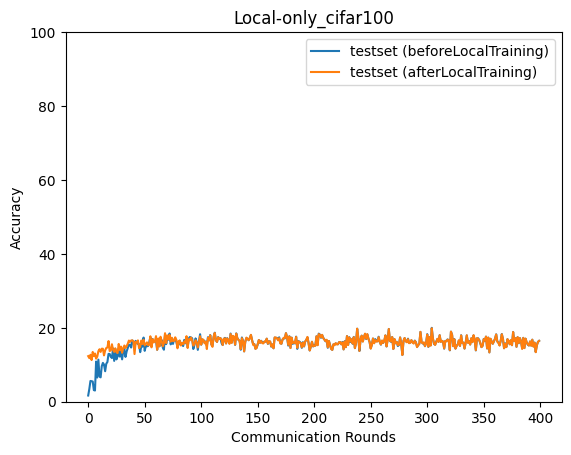

Data behind this chart, as committed beside it:
epoch, accuracy_test_before, accuracy_test_after
0, 1.68, 12.34
1, 3.46, 11.79
2, 5.625, 12.71
3, 5.563, 11.26
4, 5.474, 13.47
5, 3.143, 12.31
6, 3.036, 13.05
7, 10.87, 11.66
8, 6.547, 12.2
9, 11.39, 13.67
10, 6.814, 14.2
11, 6.597, 13.47
12, 9.61, 14.35
13, 10.5, 14.33
14, 10.04, 12.54
15, 8.252, 13.87
16, 10.28, 14.54
17, 10.75, 14.67
18, 12.94, 16.41
19, 12.92, 13.72
20, 12.15, 13.87
21, 11.82, 15.55
22, 14.42, 14.01
23, 11.05, 13.48
24, 14.32, 14.45
25, 11.45, 13.43
26, 12.26, 13.17
27, 14.38, 15.63
28, 12.2, 13.95
29, 13.65, 14.92
30, 11.46, 13.23
31, 13.62, 14.5
32, 14.24, 15.21
33, 12.11, 14.54
34, 13.59, 15.04
35, 14.53, 15.68
36, 15.43, 16.55
37, 15.42, 16.19
38, 14.66, 16.58
39, 16.58, 16.58
40, 16.27, 16.4
41, 14.37, 12.9
42, 16.47, 16.2
43, 15.91, 16.04
44, 15.63, 16.6
45, 15.59, 14.51
46, 13.41, 14.88
47, 15.09, 16.56
48, 14.9, 15.62
49, 17.35, 16.77
50, 13.77, 15.24
51, 15.08, 15.65
52, 15.02, 16.06
53, 15.07, 15.28
54, 16.02, 15.43
55, 17.47, 17.71
56, 15.43, 14.71
57, 16.98, 16.91
58, 16.33, 16.05
59, 16.39, 16.33
... 340 more rows
